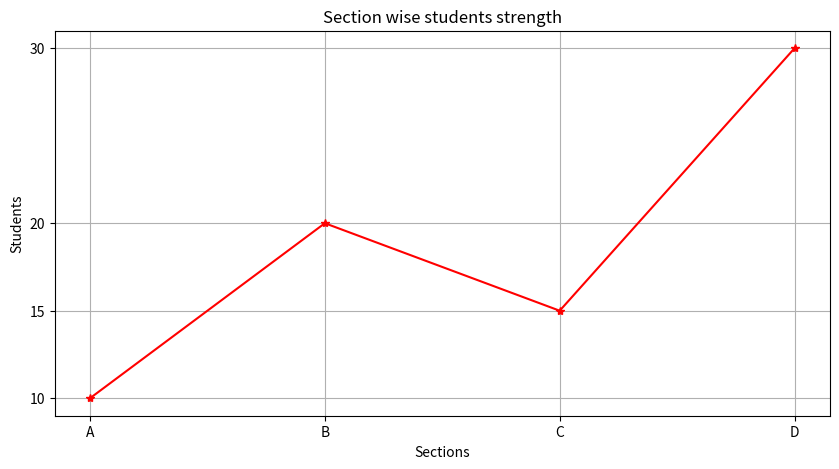

Reproduce this figure in Python.
from matplotlib import pyplot as plt
#syntax : plt.plot(x-axis , y-axis)
"""
Markers Availabe: 
1. dot (.) : point
2. start (*) : star
3. D : Diamond
4. o : big point
5. v : down_triangle
6. s : square
7. p : pentagon and more...
"""
section = ['A','B','C','D']
students = [10,20,15,30]
plt.figure(figsize = (10,5))
plt.grid(True)
plt.xlabel("Sections")
plt.ylabel("Students")
plt.title("Section wise students strength")
plt.plot(section,students,color = 'red',marker = '*')
plt.yticks(students)
plt.show()
